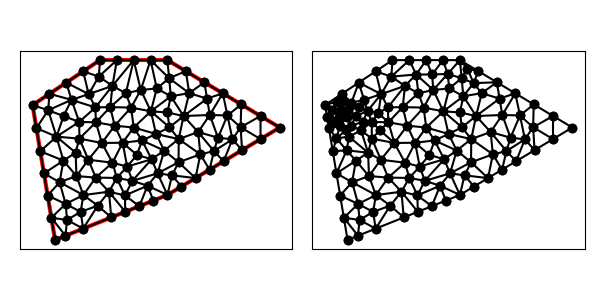

The table this chart was drawn from, first rows:
1.600000000000000000e+01, 9.000000000000000000e+00, 1.100000000000000000e+01, 1.200000000000000000e+01, 8.000000000000000000e+00, 1.200000000000000000e+01, 5.000000000000000000e+00, 1.000000000000000000e+01, 6.000000000000000000e+00, 4.000000000000000000e+00, 1.100000000000000000e+01, 6.000000000000000000e+00, 1.100000000000000000e+01, 6.000000000000000000e+00, 1.162500000000000000e+01, 6.375000000000000000e+00, 1.120613827187185763e+01, 6.872392547970575194e+00, 1.127704609062395313e+01, 6.415797515990192323e+00, 0.000000000000000000e+00, 4.652360813127477401e-01
1.600000000000000000e+01, 9.000000000000000000e+00, 1.100000000000000000e+01, 1.200000000000000000e+01, 8.000000000000000000e+00, 1.200000000000000000e+01, 5.000000000000000000e+00, 1.000000000000000000e+01, 6.000000000000000000e+00, 4.000000000000000000e+00, 1.100000000000000000e+01, 6.000000000000000000e+00, 1.432125353714372906e+01, 7.992752122286236549e+00, 1.514250707428745635e+01, 8.485504244572473098e+00, 1.425674213559794801e+01, 9.010046173419228310e+00, 1.457350091567637662e+01, 8.496100846759311764e+00, 0.000000000000000000e+00, 5.000000000000000000e-01
1.600000000000000000e+01, 9.000000000000000000e+00, 1.100000000000000000e+01, 1.200000000000000000e+01, 8.000000000000000000e+00, 1.200000000000000000e+01, 5.000000000000000000e+00, 1.000000000000000000e+01, 6.000000000000000000e+00, 4.000000000000000000e+00, 1.100000000000000000e+01, 6.000000000000000000e+00, 1.514250707428745635e+01, 8.485504244572473098e+00, 1.600000000000000000e+01, 9.000000000000000000e+00, 1.514250707428745635e+01, 9.514495755427526902e+00, 1.542833804952497267e+01, 9.000000000000000000e+00, 1.000000000000000000e+00, 5.000000000000000000e-01
1.600000000000000000e+01, 9.000000000000000000e+00, 1.100000000000000000e+01, 1.200000000000000000e+01, 8.000000000000000000e+00, 1.200000000000000000e+01, 5.000000000000000000e+00, 1.000000000000000000e+01, 6.000000000000000000e+00, 4.000000000000000000e+00, 1.100000000000000000e+01, 6.000000000000000000e+00, 1.197027717176194095e+01, 1.052808502908116139e+01, 1.276399824923169390e+01, 1.028622703823836204e+01, 1.264250707428745635e+01, 1.101449575542752513e+01, 1.245892749842703040e+01, 1.060960260758234952e+01, 1.000000000000000000e+00, 5.000000000000000000e-01
1.600000000000000000e+01, 9.000000000000000000e+00, 1.100000000000000000e+01, 1.200000000000000000e+01, 8.000000000000000000e+00, 1.200000000000000000e+01, 5.000000000000000000e+00, 1.000000000000000000e+01, 6.000000000000000000e+00, 4.000000000000000000e+00, 1.100000000000000000e+01, 6.000000000000000000e+00, 8.399023852799102130e+00, 6.144368966156006806e+00, 7.260110985297714592e+00, 5.993856530642279523e+00, 7.901627576499474337e+00, 5.523840590154716956e+00, 7.853587471532097020e+00, 5.887355362317667762e+00, 0.000000000000000000e+00, 5.000000000000000000e-01
1.600000000000000000e+01, 9.000000000000000000e+00, 1.100000000000000000e+01, 1.200000000000000000e+01, 8.000000000000000000e+00, 1.200000000000000000e+01, 5.000000000000000000e+00, 1.000000000000000000e+01, 6.000000000000000000e+00, 4.000000000000000000e+00, 1.100000000000000000e+01, 6.000000000000000000e+00, 1.514250707428745635e+01, 8.485504244572473098e+00, 1.514250707428745635e+01, 9.514495755427526902e+00, 1.425674213559794801e+01, 9.010046173419228310e+00, 1.484725209472428809e+01, 9.003348724473076103e+00, 1.000000000000000000e+00, 5.000000000000000000e-01
1.600000000000000000e+01, 9.000000000000000000e+00, 1.100000000000000000e+01, 1.200000000000000000e+01, 8.000000000000000000e+00, 1.200000000000000000e+01, 5.000000000000000000e+00, 1.000000000000000000e+01, 6.000000000000000000e+00, 4.000000000000000000e+00, 1.100000000000000000e+01, 6.000000000000000000e+00, 1.288548942417593324e+01, 9.557958321049200734e+00, 1.367186232865955731e+01, 9.536139343972134697e+00, 1.346376061143118363e+01, 1.052174363314128946e+01, 1.334037078808889021e+01, 9.871947099387542224e+00, 1.000000000000000000e+00, 5.000000000000000000e-01
1.600000000000000000e+01, 9.000000000000000000e+00, 1.100000000000000000e+01, 1.200000000000000000e+01, 8.000000000000000000e+00, 1.200000000000000000e+01, 5.000000000000000000e+00, 1.000000000000000000e+01, 6.000000000000000000e+00, 4.000000000000000000e+00, 1.100000000000000000e+01, 6.000000000000000000e+00, 1.307120631305507530e+01, 7.950745306857600170e+00, 1.350000000000000000e+01, 7.500000000000000000e+00, 1.389300926795625379e+01, 8.476287649838877059e+00, 1.348807186033710970e+01, 7.975677652232159964e+00, 0.000000000000000000e+00, 5.000000000000000000e-01
1.600000000000000000e+01, 9.000000000000000000e+00, 1.100000000000000000e+01, 1.200000000000000000e+01, 8.000000000000000000e+00, 1.200000000000000000e+01, 5.000000000000000000e+00, 1.000000000000000000e+01, 6.000000000000000000e+00, 4.000000000000000000e+00, 1.100000000000000000e+01, 6.000000000000000000e+00, 9.814972978919044522e+00, 1.067104851110222619e+01, 1.052666736659147162e+01, 1.073823150404723847e+01, 1.025000000000000000e+01, 1.200000000000000000e+01, 1.019721344850350597e+01, 1.113642667171648704e+01, 1.000000000000000000e+00, 5.000000000000000000e-01
1.600000000000000000e+01, 9.000000000000000000e+00, 1.100000000000000000e+01, 1.200000000000000000e+01, 8.000000000000000000e+00, 1.200000000000000000e+01, 5.000000000000000000e+00, 1.000000000000000000e+01, 6.000000000000000000e+00, 4.000000000000000000e+00, 1.100000000000000000e+01, 6.000000000000000000e+00, 1.428501414857491270e+01, 1.002899151085505203e+01, 1.425674213559794801e+01, 9.010046173419228310e+00, 1.514250707428745635e+01, 9.514495755427526902e+00, 1.456142111948677353e+01, 9.517844479900603005e+00, 1.000000000000000000e+00, 5.000000000000000000e-01
1.600000000000000000e+01, 9.000000000000000000e+00, 1.100000000000000000e+01, 1.200000000000000000e+01, 8.000000000000000000e+00, 1.200000000000000000e+01, 5.000000000000000000e+00, 1.000000000000000000e+01, 6.000000000000000000e+00, 4.000000000000000000e+00, 1.100000000000000000e+01, 6.000000000000000000e+00, 9.384731425135321103e+00, 9.886935375308960161e+00, 9.150437020519380127e+00, 1.052558529454678293e+01, 8.455469799166229095e+00, 9.908328933638763658e+00, 8.996879414940309516e+00, 1.010694986783150284e+01, 0.000000000000000000e+00, 5.000000000000000000e-01
1.600000000000000000e+01, 9.000000000000000000e+00, 1.100000000000000000e+01, 1.200000000000000000e+01, 8.000000000000000000e+00, 1.200000000000000000e+01, 5.000000000000000000e+00, 1.000000000000000000e+01, 6.000000000000000000e+00, 4.000000000000000000e+00, 1.100000000000000000e+01, 6.000000000000000000e+00, 1.432125353714372906e+01, 7.992752122286236549e+00, 1.425674213559794801e+01, 9.010046173419228310e+00, 1.389300926795625379e+01, 8.476287649838877059e+00, 1.415700164689931029e+01, 8.493028648514780343e+00, 0.000000000000000000e+00, 5.000000000000000000e-01
1.600000000000000000e+01, 9.000000000000000000e+00, 1.100000000000000000e+01, 1.200000000000000000e+01, 8.000000000000000000e+00, 1.200000000000000000e+01, 5.000000000000000000e+00, 1.000000000000000000e+01, 6.000000000000000000e+00, 4.000000000000000000e+00, 1.100000000000000000e+01, 6.000000000000000000e+00, 1.428501414857491270e+01, 1.002899151085505203e+01, 1.367186232865955731e+01, 9.536139343972134697e+00, 1.425674213559794801e+01, 9.010046173419228310e+00, 1.407120620427747326e+01, 9.525059009415471678e+00, 1.000000000000000000e+00, 5.000000000000000000e-01
1.600000000000000000e+01, 9.000000000000000000e+00, 1.100000000000000000e+01, 1.200000000000000000e+01, 8.000000000000000000e+00, 1.200000000000000000e+01, 5.000000000000000000e+00, 1.000000000000000000e+01, 6.000000000000000000e+00, 4.000000000000000000e+00, 1.100000000000000000e+01, 6.000000000000000000e+00, 1.276399824923169390e+01, 1.028622703823836204e+01, 1.288548942417593324e+01, 9.557958321049200734e+00, 1.346376061143118363e+01, 1.052174363314128946e+01, 1.303774942827960359e+01, 1.012197633080961801e+01, 1.000000000000000000e+00, 5.000000000000000000e-01
1.600000000000000000e+01, 9.000000000000000000e+00, 1.100000000000000000e+01, 1.200000000000000000e+01, 8.000000000000000000e+00, 1.200000000000000000e+01, 5.000000000000000000e+00, 1.000000000000000000e+01, 6.000000000000000000e+00, 4.000000000000000000e+00, 1.100000000000000000e+01, 6.000000000000000000e+00, 1.367186232865955731e+01, 9.536139343972134697e+00, 1.325091006671284077e+01, 8.546347454720821801e+00, 1.389300926795625379e+01, 8.476287649838877059e+00, 1.360526055444288396e+01, 8.852924816177276668e+00, 0.000000000000000000e+00, 5.000000000000000000e-01
1.600000000000000000e+01, 9.000000000000000000e+00, 1.100000000000000000e+01, 1.200000000000000000e+01, 8.000000000000000000e+00, 1.200000000000000000e+01, 5.000000000000000000e+00, 1.000000000000000000e+01, 6.000000000000000000e+00, 4.000000000000000000e+00, 1.100000000000000000e+01, 6.000000000000000000e+00, 1.099923517429509445e+01, 9.670154487510702168e+00, 1.109013020101597213e+01, 9.009972870109766774e+00, 1.171928577172600328e+01, 9.511324626366665314e+00, 1.126955038234568995e+01, 9.397150661329044752e+00, 0.000000000000000000e+00, 5.000000000000000000e-01
1.600000000000000000e+01, 9.000000000000000000e+00, 1.100000000000000000e+01, 1.200000000000000000e+01, 8.000000000000000000e+00, 1.200000000000000000e+01, 5.000000000000000000e+00, 1.000000000000000000e+01, 6.000000000000000000e+00, 4.000000000000000000e+00, 1.100000000000000000e+01, 6.000000000000000000e+00, 1.346376061143118363e+01, 1.052174363314128946e+01, 1.264250707428745635e+01, 1.101449575542752513e+01, 1.276399824923169390e+01, 1.028622703823836204e+01, 1.295675531165011307e+01, 1.060748880893572554e+01, 1.000000000000000000e+00, 5.000000000000000000e-01
1.600000000000000000e+01, 9.000000000000000000e+00, 1.100000000000000000e+01, 1.200000000000000000e+01, 8.000000000000000000e+00, 1.200000000000000000e+01, 5.000000000000000000e+00, 1.000000000000000000e+01, 6.000000000000000000e+00, 4.000000000000000000e+00, 1.100000000000000000e+01, 6.000000000000000000e+00, 1.325091006671284077e+01, 8.546347454720821801e+00, 1.367186232865955731e+01, 9.536139343972134697e+00, 1.288548942417593324e+01, 9.557958321049200734e+00, 1.326942060651611222e+01, 9.213481706580717301e+00, 0.000000000000000000e+00, 5.000000000000000000e-01
1.600000000000000000e+01, 9.000000000000000000e+00, 1.100000000000000000e+01, 1.200000000000000000e+01, 8.000000000000000000e+00, 1.200000000000000000e+01, 5.000000000000000000e+00, 1.000000000000000000e+01, 6.000000000000000000e+00, 4.000000000000000000e+00, 1.100000000000000000e+01, 6.000000000000000000e+00, 1.171928577172600328e+01, 9.511324626366665314e+00, 1.288548942417593324e+01, 9.557958321049200734e+00, 1.276399824923169390e+01, 1.028622703823836204e+01, 1.245625781504454288e+01, 9.785169995218074845e+00, 0.000000000000000000e+00, 5.000000000000000000e-01
1.600000000000000000e+01, 9.000000000000000000e+00, 1.100000000000000000e+01, 1.200000000000000000e+01, 8.000000000000000000e+00, 1.200000000000000000e+01, 5.000000000000000000e+00, 1.000000000000000000e+01, 6.000000000000000000e+00, 4.000000000000000000e+00, 1.100000000000000000e+01, 6.000000000000000000e+00, 1.367186232865955731e+01, 9.536139343972134697e+00, 1.428501414857491270e+01, 1.002899151085505203e+01, 1.346376061143118363e+01, 1.052174363314128946e+01, 1.380687902955521906e+01, 1.002895816265615991e+01, 1.000000000000000000e+00, 5.000000000000000000e-01
1.600000000000000000e+01, 9.000000000000000000e+00, 1.100000000000000000e+01, 1.200000000000000000e+01, 8.000000000000000000e+00, 1.200000000000000000e+01, 5.000000000000000000e+00, 1.000000000000000000e+01, 6.000000000000000000e+00, 4.000000000000000000e+00, 1.100000000000000000e+01, 6.000000000000000000e+00, 1.350000000000000000e+01, 7.500000000000000000e+00, 1.432125353714372906e+01, 7.992752122286236549e+00, 1.389300926795625379e+01, 8.476287649838877059e+00, 1.390475426836666095e+01, 7.989679924041705128e+00, 0.000000000000000000e+00, 5.000000000000000000e-01
1.600000000000000000e+01, 9.000000000000000000e+00, 1.100000000000000000e+01, 1.200000000000000000e+01, 8.000000000000000000e+00, 1.200000000000000000e+01, 5.000000000000000000e+00, 1.000000000000000000e+01, 6.000000000000000000e+00, 4.000000000000000000e+00, 1.100000000000000000e+01, 6.000000000000000000e+00, 1.107591771029959204e+01, 1.119577550840309499e+01, 1.197027717176194095e+01, 1.052808502908116139e+01, 1.182125353714372906e+01, 1.150724787771376256e+01, 1.162248280640175402e+01, 1.107703613839934143e+01, 1.000000000000000000e+00, 3.052040007400782518e-01
1.600000000000000000e+01, 9.000000000000000000e+00, 1.100000000000000000e+01, 1.200000000000000000e+01, 8.000000000000000000e+00, 1.200000000000000000e+01, 5.000000000000000000e+00, 1.000000000000000000e+01, 6.000000000000000000e+00, 4.000000000000000000e+00, 1.100000000000000000e+01, 6.000000000000000000e+00, 1.197027717176194095e+01, 1.052808502908116139e+01, 1.171928577172600328e+01, 9.511324626366665314e+00, 1.276399824923169390e+01, 1.028622703823836204e+01, 1.215118706423987760e+01, 1.010854556456206232e+01, 0.000000000000000000e+00, 5.000000000000000000e-01
1.600000000000000000e+01, 9.000000000000000000e+00, 1.100000000000000000e+01, 1.200000000000000000e+01, 8.000000000000000000e+00, 1.200000000000000000e+01, 5.000000000000000000e+00, 1.000000000000000000e+01, 6.000000000000000000e+00, 4.000000000000000000e+00, 1.100000000000000000e+01, 6.000000000000000000e+00, 1.052666736659147162e+01, 1.073823150404723847e+01, 1.115183542059918409e+01, 1.039155101680618998e+01, 1.107591771029959204e+01, 1.119577550840309499e+01, 1.091814016583008140e+01, 1.077518600975217566e+01, 0.000000000000000000e+00, 3.052040007400782518e-01
1.600000000000000000e+01, 9.000000000000000000e+00, 1.100000000000000000e+01, 1.200000000000000000e+01, 8.000000000000000000e+00, 1.200000000000000000e+01, 5.000000000000000000e+00, 1.000000000000000000e+01, 6.000000000000000000e+00, 4.000000000000000000e+00, 1.100000000000000000e+01, 6.000000000000000000e+00, 1.049358369295558013e+01, 8.712930890656263472e+00, 1.150275379644352292e+01, 8.486672342369594446e+00, 1.109013020101597213e+01, 9.009972870109766774e+00, 1.102882256347169232e+01, 8.736525367711875489e+00, 0.000000000000000000e+00, 5.000000000000000000e-01
1.600000000000000000e+01, 9.000000000000000000e+00, 1.100000000000000000e+01, 1.200000000000000000e+01, 8.000000000000000000e+00, 1.200000000000000000e+01, 5.000000000000000000e+00, 1.000000000000000000e+01, 6.000000000000000000e+00, 4.000000000000000000e+00, 1.100000000000000000e+01, 6.000000000000000000e+00, 1.197027717176194095e+01, 1.052808502908116139e+01, 1.107591771029959204e+01, 1.119577550840309499e+01, 1.115183542059918409e+01, 1.039155101680618998e+01, 1.139934343422024021e+01, 1.070513718476348153e+01, 0.000000000000000000e+00, 3.052040007400782518e-01
1.600000000000000000e+01, 9.000000000000000000e+00, 1.100000000000000000e+01, 1.200000000000000000e+01, 8.000000000000000000e+00, 1.200000000000000000e+01, 5.000000000000000000e+00, 1.000000000000000000e+01, 6.000000000000000000e+00, 4.000000000000000000e+00, 1.100000000000000000e+01, 6.000000000000000000e+00, 1.197027717176194095e+01, 1.052808502908116139e+01, 1.115183542059918409e+01, 1.039155101680618998e+01, 1.171928577172600328e+01, 9.511324626366665314e+00, 1.161379945469570885e+01, 1.014365355741800556e+01, 0.000000000000000000e+00, 5.000000000000000000e-01
1.600000000000000000e+01, 9.000000000000000000e+00, 1.100000000000000000e+01, 1.200000000000000000e+01, 8.000000000000000000e+00, 1.200000000000000000e+01, 5.000000000000000000e+00, 1.000000000000000000e+01, 6.000000000000000000e+00, 4.000000000000000000e+00, 1.100000000000000000e+01, 6.000000000000000000e+00, 1.026364900189024176e+01, 9.721269755468753715e+00, 9.384731425135321103e+00, 9.886935375308960161e+00, 9.500000000000000000e+00, 9.000000000000000000e+00, 9.716126809008521548e+00, 9.536068376925904033e+00, 0.000000000000000000e+00, 5.000000000000000000e-01
1.600000000000000000e+01, 9.000000000000000000e+00, 1.100000000000000000e+01, 1.200000000000000000e+01, 8.000000000000000000e+00, 1.200000000000000000e+01, 5.000000000000000000e+00, 1.000000000000000000e+01, 6.000000000000000000e+00, 4.000000000000000000e+00, 1.100000000000000000e+01, 6.000000000000000000e+00, 1.197027717176194095e+01, 1.052808502908116139e+01, 1.264250707428745635e+01, 1.101449575542752513e+01, 1.182125353714372906e+01, 1.150724787771376256e+01, 1.214467926106437545e+01, 1.101660955407415088e+01, 1.000000000000000000e+00, 5.000000000000000000e-01
1.600000000000000000e+01, 9.000000000000000000e+00, 1.100000000000000000e+01, 1.200000000000000000e+01, 8.000000000000000000e+00, 1.200000000000000000e+01, 5.000000000000000000e+00, 1.000000000000000000e+01, 6.000000000000000000e+00, 4.000000000000000000e+00, 1.100000000000000000e+01, 6.000000000000000000e+00, 1.182125353714372906e+01, 1.150724787771376256e+01, 1.100000000000000000e+01, 1.200000000000000000e+01, 1.107591771029959204e+01, 1.119577550840309499e+01, 1.129905708248110763e+01, 1.156767446203895133e+01, 1.000000000000000000e+00, 3.052040007400782518e-01
1.600000000000000000e+01, 9.000000000000000000e+00, 1.100000000000000000e+01, 1.200000000000000000e+01, 8.000000000000000000e+00, 1.200000000000000000e+01, 5.000000000000000000e+00, 1.000000000000000000e+01, 6.000000000000000000e+00, 4.000000000000000000e+00, 1.100000000000000000e+01, 6.000000000000000000e+00, 8.750000000000000000e+00, 1.200000000000000000e+01, 8.000000000000000000e+00, 1.200000000000000000e+01, 7.946988662732273667e+00, 1.126701700590158950e+01, 8.232329554244090630e+00, 1.175567233530053102e+01, 1.000000000000000000e+00, 4.439508487292532779e-01
1.600000000000000000e+01, 9.000000000000000000e+00, 1.100000000000000000e+01, 1.200000000000000000e+01, 8.000000000000000000e+00, 1.200000000000000000e+01, 5.000000000000000000e+00, 1.000000000000000000e+01, 6.000000000000000000e+00, 4.000000000000000000e+00, 1.100000000000000000e+01, 6.000000000000000000e+00, 1.025000000000000000e+01, 1.200000000000000000e+01, 9.500000000000000000e+00, 1.200000000000000000e+01, 9.814972978919044522e+00, 1.067104851110222619e+01, 9.854990992973014841e+00, 1.155701617036740991e+01, 1.000000000000000000e+00, 5.000000000000000000e-01
1.600000000000000000e+01, 9.000000000000000000e+00, 1.100000000000000000e+01, 1.200000000000000000e+01, 8.000000000000000000e+00, 1.200000000000000000e+01, 5.000000000000000000e+00, 1.000000000000000000e+01, 6.000000000000000000e+00, 4.000000000000000000e+00, 1.100000000000000000e+01, 6.000000000000000000e+00, 1.052666736659147162e+01, 1.073823150404723847e+01, 9.814972978919044522e+00, 1.067104851110222619e+01, 1.026364900189024176e+01, 9.721269755468753715e+00, 1.020176311580025263e+01, 1.037684992353940494e+01, 0.000000000000000000e+00, 5.000000000000000000e-01
1.600000000000000000e+01, 9.000000000000000000e+00, 1.100000000000000000e+01, 1.200000000000000000e+01, 8.000000000000000000e+00, 1.200000000000000000e+01, 5.000000000000000000e+00, 1.000000000000000000e+01, 6.000000000000000000e+00, 4.000000000000000000e+00, 1.100000000000000000e+01, 6.000000000000000000e+00, 1.025000000000000000e+01, 1.200000000000000000e+01, 1.052666736659147162e+01, 1.073823150404723847e+01, 1.107591771029959204e+01, 1.119577550840309499e+01, 1.061752835896368730e+01, 1.131133567081677960e+01, 1.000000000000000000e+00, 3.052040007400782518e-01
1.600000000000000000e+01, 9.000000000000000000e+00, 1.100000000000000000e+01, 1.200000000000000000e+01, 8.000000000000000000e+00, 1.200000000000000000e+01, 5.000000000000000000e+00, 1.000000000000000000e+01, 6.000000000000000000e+00, 4.000000000000000000e+00, 1.100000000000000000e+01, 6.000000000000000000e+00, 1.107591771029959204e+01, 1.119577550840309499e+01, 1.100000000000000000e+01, 1.200000000000000000e+01, 1.025000000000000000e+01, 1.200000000000000000e+01, 1.077530590343319794e+01, 1.173192516946769892e+01, 1.000000000000000000e+00, 3.052040007400782518e-01
1.600000000000000000e+01, 9.000000000000000000e+00, 1.100000000000000000e+01, 1.200000000000000000e+01, 8.000000000000000000e+00, 1.200000000000000000e+01, 5.000000000000000000e+00, 1.000000000000000000e+01, 6.000000000000000000e+00, 4.000000000000000000e+00, 1.100000000000000000e+01, 6.000000000000000000e+00, 9.814972978919044522e+00, 1.067104851110222619e+01, 9.384731425135321103e+00, 9.886935375308960161e+00, 1.026364900189024176e+01, 9.721269755468753715e+00, 9.821117801981536388e+00, 1.009308454729331395e+01, 0.000000000000000000e+00, 5.000000000000000000e-01
1.600000000000000000e+01, 9.000000000000000000e+00, 1.100000000000000000e+01, 1.200000000000000000e+01, 8.000000000000000000e+00, 1.200000000000000000e+01, 5.000000000000000000e+00, 1.000000000000000000e+01, 6.000000000000000000e+00, 4.000000000000000000e+00, 1.100000000000000000e+01, 6.000000000000000000e+00, 1.246599723116255021e+01, 7.806671281395748174e+00, 1.149579464100357562e+01, 7.454581247524752818e+00, 1.225000000000000000e+01, 6.750000000000000000e+00, 1.207059729072204135e+01, 7.337084176306833960e+00, 0.000000000000000000e+00, 5.000000000000000000e-01
1.600000000000000000e+01, 9.000000000000000000e+00, 1.100000000000000000e+01, 1.200000000000000000e+01, 8.000000000000000000e+00, 1.200000000000000000e+01, 5.000000000000000000e+00, 1.000000000000000000e+01, 6.000000000000000000e+00, 4.000000000000000000e+00, 1.100000000000000000e+01, 6.000000000000000000e+00, 1.115183542059918409e+01, 1.039155101680618998e+01, 1.052666736659147162e+01, 1.073823150404723847e+01, 1.026364900189024176e+01, 9.721269755468753715e+00, 1.064738392969363190e+01, 1.028368409210739465e+01, 0.000000000000000000e+00, 5.000000000000000000e-01
1.600000000000000000e+01, 9.000000000000000000e+00, 1.100000000000000000e+01, 1.200000000000000000e+01, 8.000000000000000000e+00, 1.200000000000000000e+01, 5.000000000000000000e+00, 1.000000000000000000e+01, 6.000000000000000000e+00, 4.000000000000000000e+00, 1.100000000000000000e+01, 6.000000000000000000e+00, 1.367186232865955731e+01, 9.536139343972134697e+00, 1.389300926795625379e+01, 8.476287649838877059e+00, 1.425674213559794801e+01, 9.010046173419228310e+00, 1.394053791073791793e+01, 9.007491055743413355e+00, 0.000000000000000000e+00, 5.000000000000000000e-01
1.600000000000000000e+01, 9.000000000000000000e+00, 1.100000000000000000e+01, 1.200000000000000000e+01, 8.000000000000000000e+00, 1.200000000000000000e+01, 5.000000000000000000e+00, 1.000000000000000000e+01, 6.000000000000000000e+00, 4.000000000000000000e+00, 1.100000000000000000e+01, 6.000000000000000000e+00, 1.236719122949223681e+01, 8.798930042174765376e+00, 1.325091006671284077e+01, 8.546347454720821801e+00, 1.288548942417593324e+01, 9.557958321049200734e+00, 1.283453024012700361e+01, 8.967745272648263821e+00, 0.000000000000000000e+00, 5.000000000000000000e-01
1.600000000000000000e+01, 9.000000000000000000e+00, 1.100000000000000000e+01, 1.200000000000000000e+01, 8.000000000000000000e+00, 1.200000000000000000e+01, 5.000000000000000000e+00, 1.000000000000000000e+01, 6.000000000000000000e+00, 4.000000000000000000e+00, 1.100000000000000000e+01, 6.000000000000000000e+00, 1.389300926795625379e+01, 8.476287649838877059e+00, 1.325091006671284077e+01, 8.546347454720821801e+00, 1.307120631305507530e+01, 7.950745306857600170e+00, 1.340504188257472151e+01, 8.324460137139098492e+00, 0.000000000000000000e+00, 5.000000000000000000e-01
1.600000000000000000e+01, 9.000000000000000000e+00, 1.100000000000000000e+01, 1.200000000000000000e+01, 8.000000000000000000e+00, 1.200000000000000000e+01, 5.000000000000000000e+00, 1.000000000000000000e+01, 6.000000000000000000e+00, 4.000000000000000000e+00, 1.100000000000000000e+01, 6.000000000000000000e+00, 9.150437020519380127e+00, 1.052558529454678293e+01, 9.500000000000000000e+00, 1.200000000000000000e+01, 8.554045909082784505e+00, 1.085282409049897190e+01, 9.068160976534054285e+00, 1.112613646168191828e+01, 1.000000000000000000e+00, 5.000000000000000000e-01
1.600000000000000000e+01, 9.000000000000000000e+00, 1.100000000000000000e+01, 1.200000000000000000e+01, 8.000000000000000000e+00, 1.200000000000000000e+01, 5.000000000000000000e+00, 1.000000000000000000e+01, 6.000000000000000000e+00, 4.000000000000000000e+00, 1.100000000000000000e+01, 6.000000000000000000e+00, 9.384731425135321103e+00, 9.886935375308960161e+00, 9.814972978919044522e+00, 1.067104851110222619e+01, 9.150437020519380127e+00, 1.052558529454678293e+01, 9.450047141524581917e+00, 1.036118972698598917e+01, 0.000000000000000000e+00, 5.000000000000000000e-01
1.600000000000000000e+01, 9.000000000000000000e+00, 1.100000000000000000e+01, 1.200000000000000000e+01, 8.000000000000000000e+00, 1.200000000000000000e+01, 5.000000000000000000e+00, 1.000000000000000000e+01, 6.000000000000000000e+00, 4.000000000000000000e+00, 1.100000000000000000e+01, 6.000000000000000000e+00, 7.075076773174185263e+00, 9.249175869827109153e+00, 7.793235529889101620e+00, 9.894237908630376666e+00, 6.733769593009018450e+00, 1.023183041502710644e+01, 7.200693965357435111e+00, 9.791748064494862902e+00, 0.000000000000000000e+00, 2.464030774416761105e-01
1.600000000000000000e+01, 9.000000000000000000e+00, 1.100000000000000000e+01, 1.200000000000000000e+01, 8.000000000000000000e+00, 1.200000000000000000e+01, 5.000000000000000000e+00, 1.000000000000000000e+01, 6.000000000000000000e+00, 4.000000000000000000e+00, 1.100000000000000000e+01, 6.000000000000000000e+00, 8.083930476660865949e+00, 8.312333030500893116e+00, 8.654039942905464855e+00, 9.081932398032451559e+00, 7.817528670108392141e+00, 9.232299370902678604e+00, 8.185166363224906760e+00, 8.875521599812008944e+00, 0.000000000000000000e+00, 5.000000000000000000e-01
1.600000000000000000e+01, 9.000000000000000000e+00, 1.100000000000000000e+01, 1.200000000000000000e+01, 8.000000000000000000e+00, 1.200000000000000000e+01, 5.000000000000000000e+00, 1.000000000000000000e+01, 6.000000000000000000e+00, 4.000000000000000000e+00, 1.100000000000000000e+01, 6.000000000000000000e+00, 9.500000000000000000e+00, 1.200000000000000000e+01, 9.150437020519380127e+00, 1.052558529454678293e+01, 9.814972978919044522e+00, 1.067104851110222619e+01, 9.488469999812808808e+00, 1.106554460188300304e+01, 1.000000000000000000e+00, 5.000000000000000000e-01
1.600000000000000000e+01, 9.000000000000000000e+00, 1.100000000000000000e+01, 1.200000000000000000e+01, 8.000000000000000000e+00, 1.200000000000000000e+01, 5.000000000000000000e+00, 1.000000000000000000e+01, 6.000000000000000000e+00, 4.000000000000000000e+00, 1.100000000000000000e+01, 6.000000000000000000e+00, 7.817528670108392141e+00, 9.232299370902678604e+00, 8.654039942905464855e+00, 9.081932398032451559e+00, 8.455469799166229095e+00, 9.908328933638763658e+00, 8.309012804060030177e+00, 9.407520234191297348e+00, 0.000000000000000000e+00, 5.000000000000000000e-01
1.600000000000000000e+01, 9.000000000000000000e+00, 1.100000000000000000e+01, 1.200000000000000000e+01, 8.000000000000000000e+00, 1.200000000000000000e+01, 5.000000000000000000e+00, 1.000000000000000000e+01, 6.000000000000000000e+00, 4.000000000000000000e+00, 1.100000000000000000e+01, 6.000000000000000000e+00, 1.049358369295558013e+01, 8.712930890656263472e+00, 1.026364900189024176e+01, 9.721269755468753715e+00, 9.500000000000000000e+00, 9.000000000000000000e+00, 1.008574423161527456e+01, 9.144733548708339654e+00, 0.000000000000000000e+00, 5.000000000000000000e-01
1.600000000000000000e+01, 9.000000000000000000e+00, 1.100000000000000000e+01, 1.200000000000000000e+01, 8.000000000000000000e+00, 1.200000000000000000e+01, 5.000000000000000000e+00, 1.000000000000000000e+01, 6.000000000000000000e+00, 4.000000000000000000e+00, 1.100000000000000000e+01, 6.000000000000000000e+00, 1.307120631305507530e+01, 7.950745306857600170e+00, 1.287500000000000000e+01, 7.125000000000000000e+00, 1.350000000000000000e+01, 7.500000000000000000e+00, 1.314873543768502451e+01, 7.525248435619199761e+00, 0.000000000000000000e+00, 5.000000000000000000e-01
1.600000000000000000e+01, 9.000000000000000000e+00, 1.100000000000000000e+01, 1.200000000000000000e+01, 8.000000000000000000e+00, 1.200000000000000000e+01, 5.000000000000000000e+00, 1.000000000000000000e+01, 6.000000000000000000e+00, 4.000000000000000000e+00, 1.100000000000000000e+01, 6.000000000000000000e+00, 1.099923517429509445e+01, 9.670154487510702168e+00, 1.171928577172600328e+01, 9.511324626366665314e+00, 1.115183542059918409e+01, 1.039155101680618998e+01, 1.129011878887342846e+01, 9.857676710227851302e+00, 0.000000000000000000e+00, 5.000000000000000000e-01
1.600000000000000000e+01, 9.000000000000000000e+00, 1.100000000000000000e+01, 1.200000000000000000e+01, 8.000000000000000000e+00, 1.200000000000000000e+01, 5.000000000000000000e+00, 1.000000000000000000e+01, 6.000000000000000000e+00, 4.000000000000000000e+00, 1.100000000000000000e+01, 6.000000000000000000e+00, 1.171928577172600328e+01, 9.511324626366665314e+00, 1.150275379644352292e+01, 8.486672342369594446e+00, 1.236719122949223681e+01, 8.798930042174765376e+00, 1.186307693255392159e+01, 8.932309003637008971e+00, 0.000000000000000000e+00, 5.000000000000000000e-01
1.600000000000000000e+01, 9.000000000000000000e+00, 1.100000000000000000e+01, 1.200000000000000000e+01, 8.000000000000000000e+00, 1.200000000000000000e+01, 5.000000000000000000e+00, 1.000000000000000000e+01, 6.000000000000000000e+00, 4.000000000000000000e+00, 1.100000000000000000e+01, 6.000000000000000000e+00, 1.246599723116255021e+01, 7.806671281395748174e+00, 1.307120631305507530e+01, 7.950745306857600170e+00, 1.236719122949223681e+01, 8.798930042174765376e+00, 1.263479825790328626e+01, 8.185448876809372720e+00, 0.000000000000000000e+00, 5.000000000000000000e-01
1.600000000000000000e+01, 9.000000000000000000e+00, 1.100000000000000000e+01, 1.200000000000000000e+01, 8.000000000000000000e+00, 1.200000000000000000e+01, 5.000000000000000000e+00, 1.000000000000000000e+01, 6.000000000000000000e+00, 4.000000000000000000e+00, 1.100000000000000000e+01, 6.000000000000000000e+00, 1.149579464100357562e+01, 7.454581247524752818e+00, 1.246599723116255021e+01, 7.806671281395748174e+00, 1.150275379644352292e+01, 8.486672342369594446e+00, 1.182151522286988232e+01, 7.915974957096698184e+00, 0.000000000000000000e+00, 5.000000000000000000e-01
1.600000000000000000e+01, 9.000000000000000000e+00, 1.100000000000000000e+01, 1.200000000000000000e+01, 8.000000000000000000e+00, 1.200000000000000000e+01, 5.000000000000000000e+00, 1.000000000000000000e+01, 6.000000000000000000e+00, 4.000000000000000000e+00, 1.100000000000000000e+01, 6.000000000000000000e+00, 1.171928577172600328e+01, 9.511324626366665314e+00, 1.236719122949223681e+01, 8.798930042174765376e+00, 1.288548942417593324e+01, 9.557958321049200734e+00, 1.232398880846472444e+01, 9.289404329863543808e+00, 0.000000000000000000e+00, 5.000000000000000000e-01
1.600000000000000000e+01, 9.000000000000000000e+00, 1.100000000000000000e+01, 1.200000000000000000e+01, 8.000000000000000000e+00, 1.200000000000000000e+01, 5.000000000000000000e+00, 1.000000000000000000e+01, 6.000000000000000000e+00, 4.000000000000000000e+00, 1.100000000000000000e+01, 6.000000000000000000e+00, 1.246599723116255021e+01, 7.806671281395748174e+00, 1.236719122949223681e+01, 8.798930042174765376e+00, 1.150275379644352292e+01, 8.486672342369594446e+00, 1.211198075236610272e+01, 8.364091221980036295e+00, 0.000000000000000000e+00, 5.000000000000000000e-01
1.600000000000000000e+01, 9.000000000000000000e+00, 1.100000000000000000e+01, 1.200000000000000000e+01, 8.000000000000000000e+00, 1.200000000000000000e+01, 5.000000000000000000e+00, 1.000000000000000000e+01, 6.000000000000000000e+00, 4.000000000000000000e+00, 1.100000000000000000e+01, 6.000000000000000000e+00, 1.029782998169894981e+01, 7.588412233029115050e+00, 1.056195174140878379e+01, 6.961095468086562654e+00, 1.085807545213987702e+01, 7.974950252350154756e+00, 1.057261905841586902e+01, 7.508152651155278079e+00, 0.000000000000000000e+00, 5.000000000000000000e-01
1.600000000000000000e+01, 9.000000000000000000e+00, 1.100000000000000000e+01, 1.200000000000000000e+01, 8.000000000000000000e+00, 1.200000000000000000e+01, 5.000000000000000000e+00, 1.000000000000000000e+01, 6.000000000000000000e+00, 4.000000000000000000e+00, 1.100000000000000000e+01, 6.000000000000000000e+00, 1.150275379644352292e+01, 8.486672342369594446e+00, 1.085807545213987702e+01, 7.974950252350154756e+00, 1.149579464100357562e+01, 7.454581247524752818e+00, 1.128554129652899185e+01, 7.972067947414834599e+00, 0.000000000000000000e+00, 5.000000000000000000e-01
1.600000000000000000e+01, 9.000000000000000000e+00, 1.100000000000000000e+01, 1.200000000000000000e+01, 8.000000000000000000e+00, 1.200000000000000000e+01, 5.000000000000000000e+00, 1.000000000000000000e+01, 6.000000000000000000e+00, 4.000000000000000000e+00, 1.100000000000000000e+01, 6.000000000000000000e+00, 1.115183542059918409e+01, 1.039155101680618998e+01, 1.026364900189024176e+01, 9.721269755468753715e+00, 1.099923517429509445e+01, 9.670154487510702168e+00, 1.080490653226150677e+01, 9.927658419928548028e+00, 0.000000000000000000e+00, 5.000000000000000000e-01
1.600000000000000000e+01, 9.000000000000000000e+00, 1.100000000000000000e+01, 1.200000000000000000e+01, 8.000000000000000000e+00, 1.200000000000000000e+01, 5.000000000000000000e+00, 1.000000000000000000e+01, 6.000000000000000000e+00, 4.000000000000000000e+00, 1.100000000000000000e+01, 6.000000000000000000e+00, 1.109013020101597213e+01, 9.009972870109766774e+00, 1.026364900189024176e+01, 9.721269755468753715e+00, 1.049358369295558013e+01, 8.712930890656263472e+00, 1.061578763195393016e+01, 9.148057838744927395e+00, 0.000000000000000000e+00, 5.000000000000000000e-01
1.600000000000000000e+01, 9.000000000000000000e+00, 1.100000000000000000e+01, 1.200000000000000000e+01, 8.000000000000000000e+00, 1.200000000000000000e+01, 5.000000000000000000e+00, 1.000000000000000000e+01, 6.000000000000000000e+00, 4.000000000000000000e+00, 1.100000000000000000e+01, 6.000000000000000000e+00, 1.236719122949223681e+01, 8.798930042174765376e+00, 1.307120631305507530e+01, 7.950745306857600170e+00, 1.325091006671284077e+01, 8.546347454720821801e+00, 1.289643586975338430e+01, 8.432007601251063633e+00, 0.000000000000000000e+00, 5.000000000000000000e-01
1.600000000000000000e+01, 9.000000000000000000e+00, 1.100000000000000000e+01, 1.200000000000000000e+01, 8.000000000000000000e+00, 1.200000000000000000e+01, 5.000000000000000000e+00, 1.000000000000000000e+01, 6.000000000000000000e+00, 4.000000000000000000e+00, 1.100000000000000000e+01, 6.000000000000000000e+00, 1.246599723116255021e+01, 7.806671281395748174e+00, 1.225000000000000000e+01, 6.750000000000000000e+00, 1.287500000000000000e+01, 7.125000000000000000e+00, 1.253033241038751555e+01, 7.227223760465249391e+00, 0.000000000000000000e+00, 5.000000000000000000e-01
... 97 more rows
